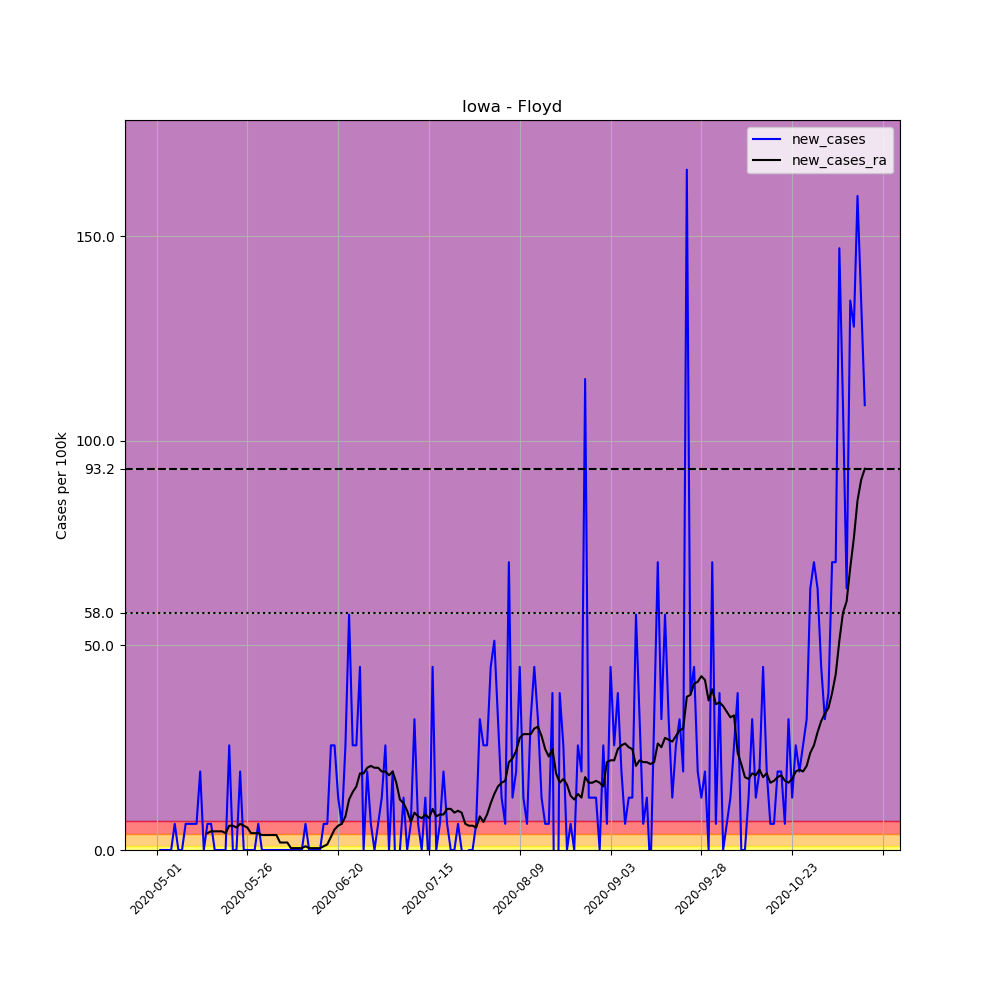

Data behind this chart, as committed beside it:
, date, county, state, fips, cases, deaths, COUNTY, STNAME, CTYNAME, POPESTIMATE2019, per_100k, new_cases, new_cases_ra
656198, 2020-05-01, Floyd, Iowa, 19067, 1, 0, 67, Iowa, Floyd, 15642, 6.393, , 
656199, 2020-05-02, Floyd, Iowa, 19067, 1, 0, 67, Iowa, Floyd, 15642, 6.393, 0.0, 
656200, 2020-05-03, Floyd, Iowa, 19067, 1, 0, 67, Iowa, Floyd, 15642, 6.393, 0.0, 
656201, 2020-05-04, Floyd, Iowa, 19067, 1, 0, 67, Iowa, Floyd, 15642, 6.393, 0.0, 
656202, 2020-05-05, Floyd, Iowa, 19067, 1, 0, 67, Iowa, Floyd, 15642, 6.393, 0.0, 
656203, 2020-05-06, Floyd, Iowa, 19067, 2, 0, 67, Iowa, Floyd, 15642, 12.79, 6.393, 
656204, 2020-05-07, Floyd, Iowa, 19067, 2, 0, 67, Iowa, Floyd, 15642, 12.79, 0.0, 
656205, 2020-05-08, Floyd, Iowa, 19067, 2, 0, 67, Iowa, Floyd, 15642, 12.79, 0.0, 
656206, 2020-05-09, Floyd, Iowa, 19067, 3, 0, 67, Iowa, Floyd, 15642, 19.18, 6.393, 
656207, 2020-05-10, Floyd, Iowa, 19067, 4, 1, 67, Iowa, Floyd, 15642, 25.57, 6.393, 
656208, 2020-05-11, Floyd, Iowa, 19067, 5, 1, 67, Iowa, Floyd, 15642, 31.97, 6.393, 
656209, 2020-05-12, Floyd, Iowa, 19067, 6, 1, 67, Iowa, Floyd, 15642, 38.36, 6.393, 
656210, 2020-05-13, Floyd, Iowa, 19067, 9, 1, 67, Iowa, Floyd, 15642, 57.54, 19.18, 
656211, 2020-05-14, Floyd, Iowa, 19067, 9, 1, 67, Iowa, Floyd, 15642, 57.54, 0.0, 
656212, 2020-05-15, Floyd, Iowa, 19067, 10, 1, 67, Iowa, Floyd, 15642, 63.93, 6.393, 4.11
656213, 2020-05-16, Floyd, Iowa, 19067, 11, 1, 67, Iowa, Floyd, 15642, 70.32, 6.393, 4.566
656214, 2020-05-17, Floyd, Iowa, 19067, 11, 1, 67, Iowa, Floyd, 15642, 70.32, 0.0, 4.566
656215, 2020-05-18, Floyd, Iowa, 19067, 11, 1, 67, Iowa, Floyd, 15642, 70.32, 0.0, 4.566
656216, 2020-05-19, Floyd, Iowa, 19067, 11, 1, 67, Iowa, Floyd, 15642, 70.32, 0.0, 4.566
656217, 2020-05-20, Floyd, Iowa, 19067, 11, 1, 67, Iowa, Floyd, 15642, 70.32, 0.0, 4.11
656218, 2020-05-21, Floyd, Iowa, 19067, 15, 1, 67, Iowa, Floyd, 15642, 95.9, 25.57, 5.936
656219, 2020-05-22, Floyd, Iowa, 19067, 15, 1, 67, Iowa, Floyd, 15642, 95.9, 0.0, 5.936
656220, 2020-05-23, Floyd, Iowa, 19067, 15, 1, 67, Iowa, Floyd, 15642, 95.9, 0.0, 5.48
656221, 2020-05-24, Floyd, Iowa, 19067, 18, 1, 67, Iowa, Floyd, 15642, 115.1, 19.18, 6.393
656222, 2020-05-25, Floyd, Iowa, 19067, 18, 1, 67, Iowa, Floyd, 15642, 115.1, 0.0, 5.936
656223, 2020-05-26, Floyd, Iowa, 19067, 18, 1, 67, Iowa, Floyd, 15642, 115.1, 0.0, 5.48
656224, 2020-05-27, Floyd, Iowa, 19067, 18, 1, 67, Iowa, Floyd, 15642, 115.1, 0.0, 4.11
656225, 2020-05-28, Floyd, Iowa, 19067, 18, 1, 67, Iowa, Floyd, 15642, 115.1, 0.0, 4.11
656226, 2020-05-29, Floyd, Iowa, 19067, 19, 1, 67, Iowa, Floyd, 15642, 121.5, 6.393, 4.11
656227, 2020-05-30, Floyd, Iowa, 19067, 19, 1, 67, Iowa, Floyd, 15642, 121.5, 0.0, 3.653
656228, 2020-05-31, Floyd, Iowa, 19067, 19, 1, 67, Iowa, Floyd, 15642, 121.5, 0.0, 3.653
656229, 2020-06-01, Floyd, Iowa, 19067, 19, 1, 67, Iowa, Floyd, 15642, 121.5, 0.0, 3.653
656230, 2020-06-02, Floyd, Iowa, 19067, 19, 1, 67, Iowa, Floyd, 15642, 121.5, 0.0, 3.653
656231, 2020-06-03, Floyd, Iowa, 19067, 19, 1, 67, Iowa, Floyd, 15642, 121.5, 0.0, 3.653
656232, 2020-06-04, Floyd, Iowa, 19067, 19, 1, 67, Iowa, Floyd, 15642, 121.5, 0.0, 1.827
656233, 2020-06-05, Floyd, Iowa, 19067, 19, 1, 67, Iowa, Floyd, 15642, 121.5, 0.0, 1.827
656234, 2020-06-06, Floyd, Iowa, 19067, 19, 1, 67, Iowa, Floyd, 15642, 121.5, 0.0, 1.827
656235, 2020-06-07, Floyd, Iowa, 19067, 19, 1, 67, Iowa, Floyd, 15642, 121.5, 0.0, 0.4566
656236, 2020-06-08, Floyd, Iowa, 19067, 19, 1, 67, Iowa, Floyd, 15642, 121.5, 0.0, 0.4566
656237, 2020-06-09, Floyd, Iowa, 19067, 19, 1, 67, Iowa, Floyd, 15642, 121.5, 0.0, 0.4566
656238, 2020-06-10, Floyd, Iowa, 19067, 19, 1, 67, Iowa, Floyd, 15642, 121.5, 0.0, 0.4566
656239, 2020-06-11, Floyd, Iowa, 19067, 20, 1, 67, Iowa, Floyd, 15642, 127.9, 6.393, 0.9133
656240, 2020-06-12, Floyd, Iowa, 19067, 20, 1, 67, Iowa, Floyd, 15642, 127.9, 0.0, 0.4566
656241, 2020-06-13, Floyd, Iowa, 19067, 20, 1, 67, Iowa, Floyd, 15642, 127.9, 0.0, 0.4566
656242, 2020-06-14, Floyd, Iowa, 19067, 20, 1, 67, Iowa, Floyd, 15642, 127.9, 0.0, 0.4566
656243, 2020-06-15, Floyd, Iowa, 19067, 20, 1, 67, Iowa, Floyd, 15642, 127.9, 0.0, 0.4566
656244, 2020-06-16, Floyd, Iowa, 19067, 21, 1, 67, Iowa, Floyd, 15642, 134.3, 6.393, 0.9133
656245, 2020-06-17, Floyd, Iowa, 19067, 22, 1, 67, Iowa, Floyd, 15642, 140.6, 6.393, 1.37
656246, 2020-06-18, Floyd, Iowa, 19067, 26, 1, 67, Iowa, Floyd, 15642, 166.2, 25.57, 3.197
656247, 2020-06-19, Floyd, Iowa, 19067, 30, 1, 67, Iowa, Floyd, 15642, 191.8, 25.57, 5.023
656248, 2020-06-20, Floyd, Iowa, 19067, 32, 1, 67, Iowa, Floyd, 15642, 204.6, 12.79, 5.936
656249, 2020-06-21, Floyd, Iowa, 19067, 33, 1, 67, Iowa, Floyd, 15642, 211, 6.393, 6.393
656250, 2020-06-22, Floyd, Iowa, 19067, 37, 1, 67, Iowa, Floyd, 15642, 236.5, 25.57, 8.22
656251, 2020-06-23, Floyd, Iowa, 19067, 46, 1, 67, Iowa, Floyd, 15642, 294.1, 57.54, 12.33
656252, 2020-06-24, Floyd, Iowa, 19067, 50, 1, 67, Iowa, Floyd, 15642, 319.7, 25.57, 14.16
656253, 2020-06-25, Floyd, Iowa, 19067, 54, 2, 67, Iowa, Floyd, 15642, 345.2, 25.57, 15.53
656254, 2020-06-26, Floyd, Iowa, 19067, 61, 2, 67, Iowa, Floyd, 15642, 390, 44.75, 18.72
656255, 2020-06-27, Floyd, Iowa, 19067, 61, 2, 67, Iowa, Floyd, 15642, 390, 0.0, 18.72
656256, 2020-06-28, Floyd, Iowa, 19067, 64, 2, 67, Iowa, Floyd, 15642, 409.2, 19.18, 20.09
656257, 2020-06-29, Floyd, Iowa, 19067, 65, 2, 67, Iowa, Floyd, 15642, 415.5, 6.393, 20.55
... 136 more rows
